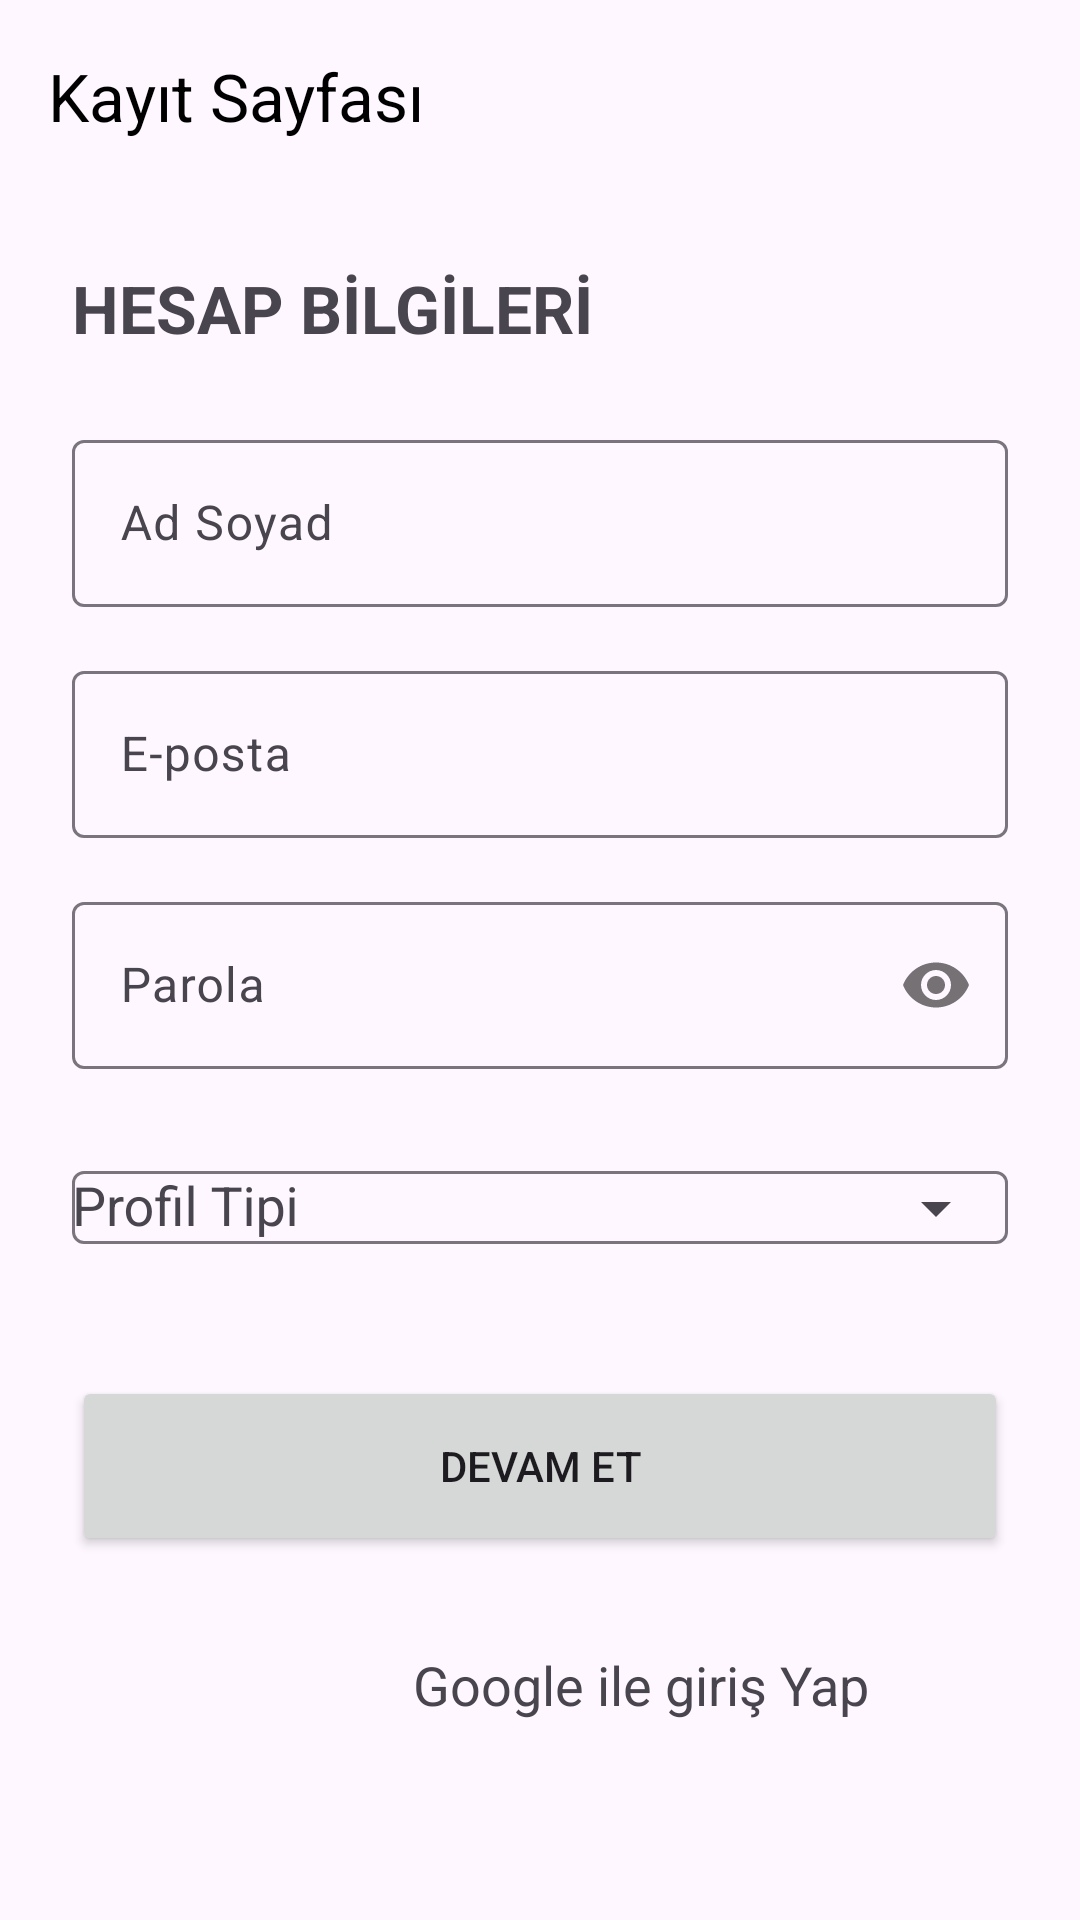

Write the Android layout XML for this screen, with the resource values it uses.
<!-- AndroidManifest.xml: application theme Theme.AskidaaYemek -->
<!-- res/layout/fragment_kayit_ol.xml -->
<?xml version="1.0" encoding="utf-8"?>
<androidx.constraintlayout.widget.ConstraintLayout
    xmlns:android="http://schemas.android.com/apk/res/android"
    xmlns:app="http://schemas.android.com/apk/res-auto"
    android:layout_width="match_parent"
    android:layout_height="match_parent">

    <androidx.appcompat.widget.Toolbar
        android:id="@+id/kayitOlToolBar"
        android:layout_width="0dp"
        android:layout_height="?attr/actionBarSize"
        app:title="Kayıt Sayfası"
        app:titleTextColor="@color/black"
        app:layout_constraintTop_toTopOf="parent"
        app:layout_constraintStart_toStartOf="parent"
        app:layout_constraintEnd_toEndOf="parent" />

    <ScrollView
        android:layout_width="match_parent"
        android:layout_height="0dp"
        android:fillViewport="true"
        app:layout_constraintTop_toBottomOf="@id/kayitOlToolBar"
        app:layout_constraintBottom_toBottomOf="parent">

        <androidx.constraintlayout.widget.ConstraintLayout
            android:layout_width="match_parent"
            android:layout_height="wrap_content"
            android:padding="24dp">

            <TextView
                android:id="@+id/kisiselBilgilerTextView"
                android:layout_width="wrap_content"
                android:layout_height="wrap_content"
                android:text="HESAP BİLGİLERİ"
                android:textSize="22sp"
                android:textStyle="bold"
                app:layout_constraintStart_toStartOf="parent"
                app:layout_constraintTop_toTopOf="parent" />

            <com.google.android.material.textfield.TextInputLayout
                android:id="@+id/adSoyadLayout"
                android:layout_width="match_parent"
                android:layout_height="wrap_content"
                android:layout_marginTop="24dp"
                app:layout_constraintTop_toBottomOf="@id/kisiselBilgilerTextView">
                <com.google.android.material.textfield.TextInputEditText
                    android:id="@+id/adSoyadEditTextView"
                    android:layout_width="match_parent"
                    android:layout_height="wrap_content"
                    android:hint="Ad Soyad" />
            </com.google.android.material.textfield.TextInputLayout>

            <com.google.android.material.textfield.TextInputLayout
                android:id="@+id/emailLayout"
                android:layout_width="match_parent"
                android:layout_height="wrap_content"
                android:layout_marginTop="16dp"
                app:layout_constraintTop_toBottomOf="@id/adSoyadLayout">
                <com.google.android.material.textfield.TextInputEditText
                    android:id="@+id/ePostaEditText"
                    android:layout_width="match_parent"
                    android:layout_height="wrap_content"
                    android:hint="E-posta"
                    android:inputType="textEmailAddress" />
            </com.google.android.material.textfield.TextInputLayout>

            <com.google.android.material.textfield.TextInputLayout
                android:id="@+id/parolaLayout"
                android:layout_width="match_parent"
                android:layout_height="wrap_content"
                android:layout_marginTop="16dp"
                app:passwordToggleEnabled="true"
                app:layout_constraintTop_toBottomOf="@id/emailLayout">
                <com.google.android.material.textfield.TextInputEditText
                    android:id="@+id/parolalarEditText"
                    android:layout_width="match_parent"
                    android:layout_height="wrap_content"
                    android:hint="Parola"
                    android:inputType="textPassword" />
            </com.google.android.material.textfield.TextInputLayout>

            <com.google.android.material.textfield.TextInputLayout
                android:id="@+id/profilTipiLayout"
                android:layout_width="match_parent"
                android:layout_height="wrap_content"
                android:layout_marginTop="17dp"
                app:endIconMode="dropdown_menu"
                app:layout_constraintTop_toBottomOf="@id/parolaLayout">

                <AutoCompleteTextView
                    android:id="@+id/editTextViewProfilTipi"
                    android:layout_width="match_parent"
                    android:layout_height="wrap_content"
                    android:hint="Profil Tipi"
                    android:focusable="false"
                    android:clickable="true" />

            </com.google.android.material.textfield.TextInputLayout>

            <Button
                android:id="@+id/kaydolButton"
                android:layout_width="match_parent"
                android:layout_height="60dp"
                android:layout_marginTop="32dp"
                android:text="DEVAM ET"
                app:layout_constraintTop_toBottomOf="@id/profilTipiLayout" />

            <LinearLayout
                android:id="@+id/googleLinearLayout"
                android:layout_width="match_parent"
                android:layout_height="wrap_content"
                android:layout_marginTop="24dp"
                android:gravity="center"
                android:orientation="horizontal"
                app:layout_constraintTop_toBottomOf="@id/kaydolButton">

                <ImageView
                    android:layout_width="60dp"
                    android:layout_height="38dp"
                    android:layout_marginEnd="8dp"
                    app:srcCompat="@drawable/googleg_standard_color_18" />
                <TextView
                    android:layout_width="wrap_content"
                    android:layout_height="wrap_content"
                    android:text="Google ile giriş Yap"
                    android:textSize="18sp" />
            </LinearLayout>

        </androidx.constraintlayout.widget.ConstraintLayout>
    </ScrollView>
</androidx.constraintlayout.widget.ConstraintLayout>
<!-- resources referenced by this layout -->
<resources>
  <color name="black">#FF000000</color>
  <style name="Theme.AskidaaYemek" parent="Base.Theme.AskidaaYemek" />
  <style name="Base.Theme.AskidaaYemek" parent="Theme.Material3.DayNight.NoActionBar">
          
          
      </style>
</resources>
